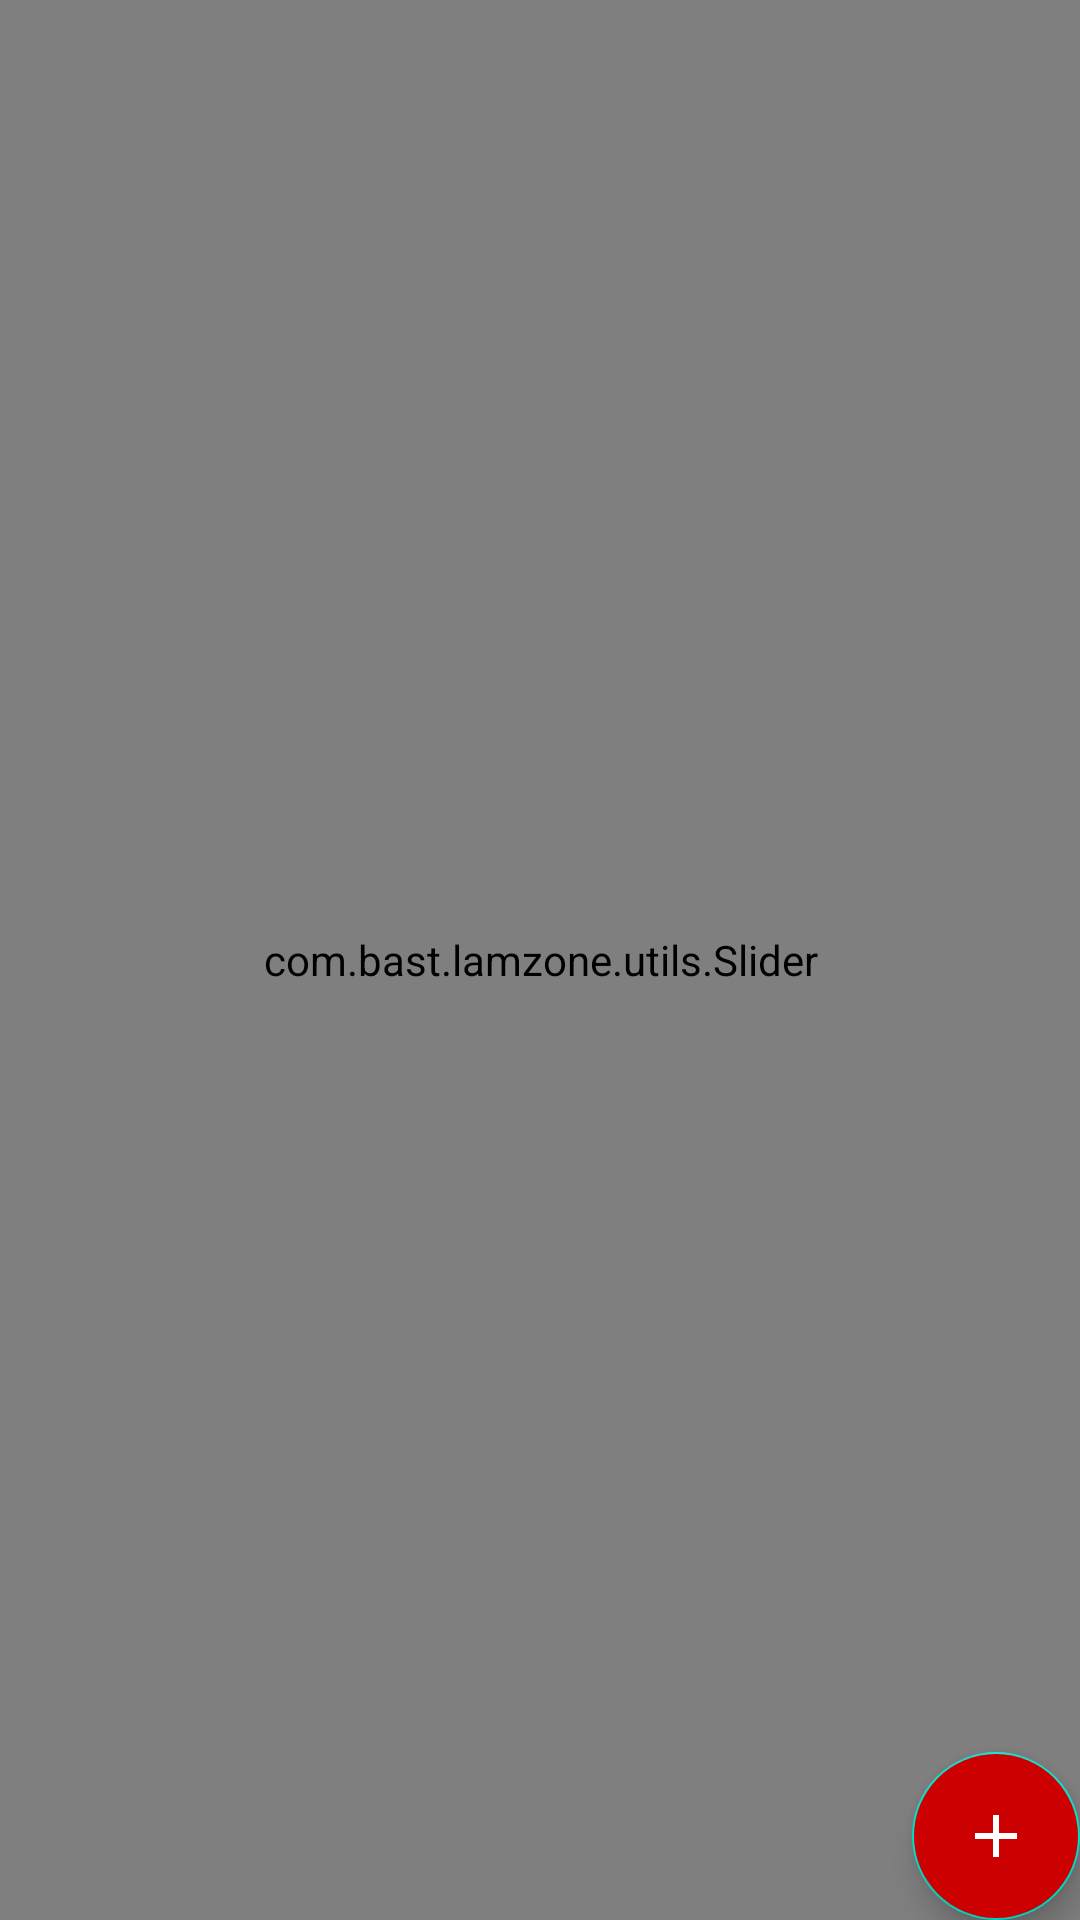

The Android layout XML behind this screen, and the referenced resources:
<!-- AndroidManifest.xml: activity theme Theme.App -->
<!-- res/layout/fragment_main.xml -->
<?xml version="1.0" encoding="utf-8"?>
<androidx.coordinatorlayout.widget.CoordinatorLayout xmlns:android="http://schemas.android.com/apk/res/android"
    xmlns:app="http://schemas.android.com/apk/res-auto"
    xmlns:tools="http://schemas.android.com/tools"
    android:layout_width="match_parent"
    android:layout_height="match_parent"
    tools:context=".ui.MainActivity">

    <com.bast.lamzone.utils.Slider
        android:id="@+id/slider"
        android:layout_width="match_parent"
        android:layout_height="match_parent"
        android:orientation="vertical">

        <androidx.constraintlayout.widget.ConstraintLayout
            android:id="@+id/boxfilter"
            android:layout_width="match_parent"
            android:layout_height="wrap_content"
            android:visibility="gone">

            <RadioButton
                android:id="@+id/radioRoom"
                android:layout_width="wrap_content"
                android:layout_height="wrap_content"
                app:layout_constraintBottom_toBottomOf="@id/imgSalle"
                app:layout_constraintStart_toStartOf="parent"
                app:layout_constraintTop_toTopOf="@id/imgSalle" />

            <ImageView
                android:id="@+id/imgSalle"
                android:layout_width="wrap_content"
                android:layout_height="wrap_content"
                android:background="@drawable/ic_business_black_24dp"
                android:text="@string/txtChoixSalle"
                app:layout_constraintBottom_toBottomOf="parent"
                app:layout_constraintStart_toEndOf="@id/radioRoom"
                app:layout_constraintTop_toTopOf="parent"
                app:layout_constraintVertical_bias="0" />

            <androidx.constraintlayout.widget.ConstraintLayout
                android:id="@+id/gridSalle"
                android:layout_width="wrap_content"
                android:layout_height="wrap_content"
                android:paddingTop="10dp"
                app:layout_constraintBottom_toBottomOf="@id/imgSalle"
                app:layout_constraintStart_toEndOf="@id/imgSalle"
                app:layout_constraintTop_toTopOf="@id/imgSalle">

                <CheckBox
                    android:id="@+id/salle1"
                    android:layout_width="wrap_content"
                    android:layout_height="wrap_content"
                    android:text="Salle 1"
                    app:layout_constraintStart_toStartOf="parent"
                    app:layout_constraintTop_toTopOf="parent" />

                <CheckBox
                    android:id="@+id/salle2"
                    android:layout_width="wrap_content"
                    android:layout_height="wrap_content"
                    android:text="Salle 2"
                    app:layout_constraintStart_toEndOf="@id/salle1"
                    app:layout_constraintTop_toTopOf="parent" />

                <CheckBox
                    android:id="@+id/salle3"
                    android:layout_width="wrap_content"
                    android:layout_height="wrap_content"
                    android:text="Salle 3"
                    app:layout_constraintStart_toEndOf="@id/salle2"
                    app:layout_constraintTop_toTopOf="parent" />

                <CheckBox
                    android:id="@+id/salle4"
                    android:layout_width="wrap_content"
                    android:layout_height="wrap_content"
                    android:text="Salle 4"
                    app:layout_constraintStart_toStartOf="parent"
                    app:layout_constraintTop_toBottomOf="@id/salle1" />

                <CheckBox
                    android:id="@+id/salle5"
                    android:layout_width="wrap_content"
                    android:layout_height="wrap_content"
                    android:text="Salle 5"
                    app:layout_constraintStart_toEndOf="@id/salle4"
                    app:layout_constraintTop_toBottomOf="@id/salle2" />

                <CheckBox
                    android:id="@+id/salle6"
                    android:layout_width="wrap_content"
                    android:layout_height="wrap_content"
                    android:text="Salle 6"
                    app:layout_constraintStart_toEndOf="@id/salle5"
                    app:layout_constraintTop_toBottomOf="@id/salle3" />

                <CheckBox
                    android:id="@+id/salle7"
                    android:layout_width="wrap_content"
                    android:layout_height="wrap_content"
                    android:text="Salle 7"
                    app:layout_constraintStart_toStartOf="parent"
                    app:layout_constraintTop_toBottomOf="@id/salle4" />

                <CheckBox
                    android:id="@+id/salle8"
                    android:layout_width="wrap_content"
                    android:layout_height="wrap_content"
                    android:text="Salle 8"
                    app:layout_constraintStart_toEndOf="@id/salle7"
                    app:layout_constraintTop_toBottomOf="@id/salle4" />

                <CheckBox
                    android:id="@+id/salle9"
                    android:layout_width="wrap_content"
                    android:layout_height="wrap_content"
                    android:text="Salle 9"
                    app:layout_constraintEnd_toEndOf="@id/salle6"
                    app:layout_constraintStart_toStartOf="@id/salle6"
                    app:layout_constraintTop_toBottomOf="@id/salle6" />

                <CheckBox
                    android:id="@+id/salle10"
                    android:layout_width="wrap_content"
                    android:layout_height="wrap_content"
                    android:text="Salle 10"
                    app:layout_constraintEnd_toEndOf="@id/salle8"
                    app:layout_constraintHorizontal_bias="0"
                    app:layout_constraintStart_toStartOf="@id/salle8"
                    app:layout_constraintTop_toBottomOf="@id/salle8" />


            </androidx.constraintlayout.widget.ConstraintLayout>

            <View
                android:id="@+id/viewDivider"
                android:layout_width="match_parent"
                android:layout_height="1dp"
                android:layout_marginTop="15dp"
                android:background="#959292"
                app:layout_constraintTop_toBottomOf="@id/gridSalle" />

            <RadioButton
                android:id="@+id/radioDate"
                android:layout_width="wrap_content"
                android:layout_height="wrap_content"
                app:layout_constraintBottom_toBottomOf="@id/imgClock"
                app:layout_constraintStart_toStartOf="parent"
                app:layout_constraintTop_toTopOf="@id/imgClock" />

            <ImageView
                android:id="@+id/imgClock"
                android:layout_width="wrap_content"
                android:layout_height="wrap_content"
                android:background="@drawable/ic_event_black_24dp"
                app:layout_constraintBottom_toBottomOf="@id/btnFilterDate"
                app:layout_constraintStart_toEndOf="@id/radioDate"
                app:layout_constraintTop_toTopOf="@id/btnFilterDate" />

            <TextView
                android:id="@+id/btnFilterDate"
                android:layout_width="wrap_content"
                android:layout_height="0dp"
                android:layout_marginStart="10dp"
                android:layout_marginTop="15dp"
                android:textSize="20sp"
                app:layout_constraintEnd_toStartOf="@id/btnFilterDate"
                app:layout_constraintHorizontal_bias="0"
                app:layout_constraintStart_toEndOf="@id/imgClock"
                app:layout_constraintTop_toBottomOf="@id/viewDivider" />

            <View
                android:id="@+id/viewDivider3"
                android:layout_width="match_parent"
                android:layout_height="5dp"
                android:layout_marginTop="15dp"
                android:background="#020202"
                app:layout_constraintTop_toBottomOf="@id/btnFilterDate" />


        </androidx.constraintlayout.widget.ConstraintLayout>

        <androidx.recyclerview.widget.RecyclerView
            android:id="@+id/rvList"
            android:layout_width="match_parent"
            android:layout_height="wrap_content"
            tools:listitem="@layout/list_items" />

    </com.bast.lamzone.utils.Slider>


    <com.google.android.material.floatingactionbutton.FloatingActionButton
        android:id="@+id/fab"
        android:layout_width="wrap_content"
        android:layout_height="wrap_content"
        android:layout_gravity="bottom|end"
        android:layout_margin="@dimen/fab_margin"
        android:backgroundTint="@android:color/holo_red_dark"
        app:srcCompat="@drawable/ic_add_white_24dp"
        app:tint="@android:color/white" />

</androidx.coordinatorlayout.widget.CoordinatorLayout>
<!-- res/layout/list_items.xml (included above) -->
<?xml version="1.0" encoding="utf-8"?>
<androidx.constraintlayout.widget.ConstraintLayout xmlns:android="http://schemas.android.com/apk/res/android"
    android:layout_width="match_parent"
    android:layout_height="wrap_content"
    xmlns:app="http://schemas.android.com/apk/res-auto"
    android:padding="8dp">

    <ImageView
        android:id="@+id/imgList"
        android:layout_width="wrap_content"
        android:layout_height="wrap_content"
        android:background="@drawable/circleimg"
        app:layout_constraintStart_toStartOf="parent"
        app:layout_constraintTop_toTopOf="parent"
        app:layout_constraintBottom_toBottomOf="parent"/>

    <TextView
        android:id="@+id/txtList"
        android:layout_width="wrap_content"
        android:layout_height="wrap_content"
        app:layout_constraintStart_toEndOf="@id/imgList"
        app:layout_constraintBottom_toBottomOf="@id/imgList"
        app:layout_constraintTop_toTopOf="@id/imgList"
        android:textAppearance="?android:textAppearanceListItem"
        app:layout_constraintVertical_bias="0"
        android:paddingStart="15dp"
        android:textStyle="bold"/>

    <TextView
        android:id="@+id/txtListPart"
        android:layout_width="0dp"
        android:layout_height="wrap_content"
        android:maxLines="1"
        app:layout_constraintTop_toBottomOf="@id/txtList"
        app:layout_constraintEnd_toStartOf="@id/btnDelete"
        app:layout_constraintStart_toEndOf="@id/imgList"
        android:textAppearance="?android:textAppearanceListItemSecondary"
        app:layout_constraintHorizontal_bias="0.0"
        android:ellipsize="end"
        android:paddingStart="15dp"
         />

    <ImageButton
        android:id="@+id/btnDelete"
        android:layout_width="wrap_content"
        android:layout_height="wrap_content"
        android:background="@null"
        app:layout_constraintTop_toTopOf="@id/imgList"
        app:layout_constraintBottom_toBottomOf="@id/imgList"
        app:layout_constraintVertical_bias="0.3"
        app:layout_constraintEnd_toEndOf="parent"
        app:srcCompat="@drawable/ic_delete_black_24dp"/>



</androidx.constraintlayout.widget.ConstraintLayout>
<!-- resources referenced by this layout -->
<resources>
  <!-- drawable circleimg (drawable) -->
  <shape xmlns:android="http://schemas.android.com/apk/res/android" android:shape="oval" >
      <size android:width="50dp"
          android:height="50dp"/>
      <stroke/>
  </shape>
  <!-- drawable ic_add_white_24dp (drawable) -->
  <vector android:height="24dp"
      android:viewportHeight="24.0" android:viewportWidth="24.0"
      android:width="24dp" xmlns:android="http://schemas.android.com/apk/res/android">
      <path
          android:fillColor="?color"
          android:pathData="M19,13h-6v6h-2v-6H5v-2h6V5h2v6h6v2z" />
  </vector>
  <!-- drawable ic_business_black_24dp (drawable) -->
  <vector xmlns:android="http://schemas.android.com/apk/res/android"
          android:width="24dp"
          android:height="24dp"
          android:viewportWidth="24.0"
          android:viewportHeight="24.0">
      <path
          android:fillColor="?color"
          android:pathData="M12,7L12,3L2,3v18h20L22,7L12,7zM6,19L4,19v-2h2v2zM6,15L4,15v-2h2v2zM6,11L4,11L4,9h2v2zM6,7L4,7L4,5h2v2zM10,19L8,19v-2h2v2zM10,15L8,15v-2h2v2zM10,11L8,11L8,9h2v2zM10,7L8,7L8,5h2v2zM20,19h-8v-2h2v-2h-2v-2h2v-2h-2L12,9h8v10zM18,11h-2v2h2v-2zM18,15h-2v2h2v-2z"/>
  </vector>
  <!-- drawable ic_delete_black_24dp (drawable) -->
  <vector xmlns:android="http://schemas.android.com/apk/res/android"
          android:width="24dp"
          android:height="24dp"
          android:viewportWidth="24.0"
          android:viewportHeight="24.0">
      <path
          android:fillColor="?color"
          android:pathData="M6,19c0,1.1 0.9,2 2,2h8c1.1,0 2,-0.9 2,-2V7H6v12zM19,4h-3.5l-1,-1h-5l-1,1H5v2h14V4z"/>
  </vector>
  <!-- drawable ic_event_black_24dp (drawable) -->
  <vector xmlns:android="http://schemas.android.com/apk/res/android"
      android:width="24dp"
      android:height="24dp"
      android:viewportWidth="24.0"
      android:viewportHeight="24.0">
      <path
          android:fillColor="?color"
          android:pathData="M17,12h-5v5h5v-5zM16,1v2L8,3L8,1L6,1v2L5,3c-1.11,0 -1.99,0.9 -1.99,2L3,19c0,1.1 0.89,2 2,2h14c1.1,0 2,-0.9 2,-2L21,5c0,-1.1 -0.9,-2 -2,-2h-1L18,1h-2zM19,19L5,19L5,8h14v11z" />
  </vector>
  <string name="txtChoixSalle">Quelles salles voulez vous voir?</string>
  <style name="Theme.App" parent="Theme.AppCompat.DayNight">
          <item name="colorPrimary">@color/colorPrimary</item>
          <item name="colorPrimaryDark">@color/colorPrimaryDark</item>
          <item name="colorAccent">@color/colorAccent</item>
          <item name="android:textColor">@color/textFragColor</item>
          <item name="android:textColorPrimary">@android:color/white</item>
          <item name="color">@color/colorIcon</item>
      </style>
  <color name="colorPrimary">#0091EA</color>
  <color name="colorPrimaryDark">#304FFE</color>
  <color name="colorAccent">#03DAC5</color>
  <color name="textFragColor">#000000</color>
  <color name="colorIcon">#000000</color>
</resources>
